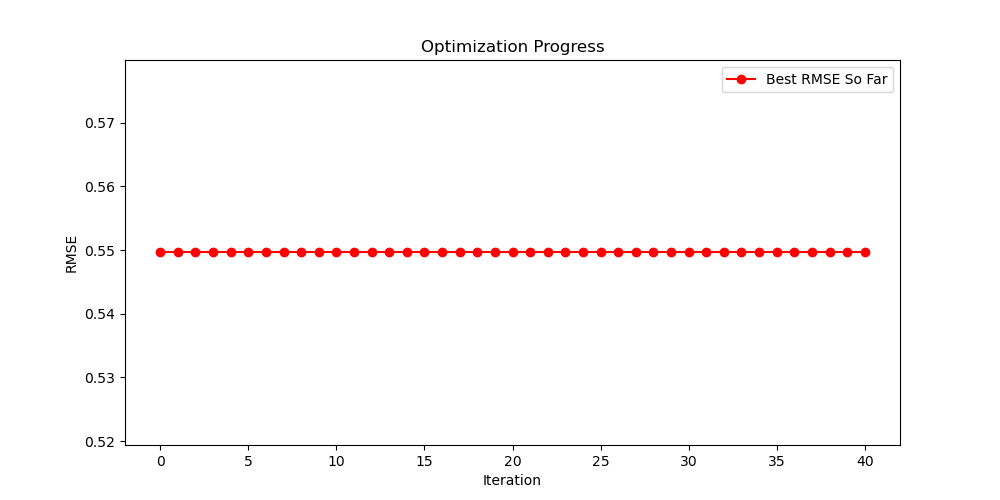

The table this chart was drawn from, first rows:
Rank, RMSE, Length, Model Equation
1, 0.5496, 21, sub(E, div(div(sub(La, add(sub(LAS, La),…
2, 0.5609, 21, add(div(sub(EN, add(div(sub(EN, La), 3.4…
3, 0.5619, 21, add(div(sub(EN, add(div(sub(EN, La), 3.5…
4, 0.5729, 16, add(div(div(sub(E, LAS), sub(La, IE)), d…
5, 0.5729, 16, add(div(div(sub(E, LAS), sub(La, IE)), d…
6, 0.5729, 16, add(div(div(sub(E, LAS), sub(La, IE)), d…
7, 0.5729, 16, add(div(sub(LAS, E), mul(sub(IE, La), di…
8, 0.5729, 16, add(div(div(sub(E, LAS), sub(La, IE)), d…
9, 0.5729, 16, add(div(sub(LAS, E), mul(sub(IE, La), di…
10, 0.5729, 16, add(div(div(sub(E, LAS), sub(La, IE)), d…
11, 0.5798, 20, add(div(sub(mul(div(-4.343, La), neg(Pr)…
12, 0.5823, 16, add(div(sub(Gd, E), mul(mul(add(Gd, -3.6…
13, 0.5830, 33, add(mul(div(div(add(mul(div(div(Sm, Gd),…
14, 0.5830, 33, add(mul(div(div(add(mul(div(div(Sm, Gd),…
15, 0.5958, 26, sub(M, div(div(Sm, sub(M, LAS)), mul(add…
16, 0.6010, 23, add(div(sub(mul(div(-4.071, La), -6.743)…
17, 0.6015, 20, add(M, div(div(Sm, sub(M, LAS)), mul(sub…
18, 0.6015, 20, add(M, div(div(Sm, sub(M, LAS)), mul(sub…
19, 0.6015, 20, add(M, div(div(Sm, sub(M, LAS)), mul(sub…
20, 0.6032, 11, add(div(sub(LAS, E), mul(sub(IE, La), 4.…
21, 0.6032, 11, add(div(div(sub(E, LAS), sub(La, IE)), 4…
22, 0.6032, 11, add(div(sub(LAS, E), mul(4.843, sub(IE, …
23, 0.6032, 11, add(div(sub(LAS, E), mul(4.911, sub(IE, …
24, 0.6032, 11, add(div(sub(LAS, E), mul(4.911, sub(IE, …
25, 0.6034, 11, add(div(sub(LAS, E), mul(Nd, sub(IE, La)…
26, 0.6034, 11, add(div(sub(LAS, E), mul(Nd, sub(IE, La)…
27, 0.6034, 11, add(div(sub(LAS, E), mul(Nd, sub(IE, La)…
28, 0.6034, 11, add(div(sub(LAS, E), mul(Nd, sub(IE, La)…
29, 0.6034, 11, add(div(sub(LAS, E), mul(Nd, sub(IE, La)…
30, 0.6034, 11, add(div(sub(LAS, E), mul(Nd, sub(IE, La)…
31, 0.6034, 11, add(div(div(sub(E, LAS), sub(La, IE)), N…
32, 0.6034, 11, add(div(sub(LAS, E), mul(Nd, sub(IE, La)…
33, 0.6034, 11, add(div(sub(LAS, E), mul(Nd, sub(IE, La)…
34, 0.6044, 20, add(M, div(div(Sm, sub(M, LAS)), mul(sub…
35, 0.6050, 17, add(div(sub(3.853, Ce), div(mul(sub(EN, …
36, 0.6050, 17, add(div(sub(3.853, Ce), div(mul(sub(EN, …
37, 0.6055, 24, add(M, div(div(Sm, sub(M, LAS)), mul(sub…
38, 0.6084, 24, add(M, div(div(Sm, sub(M, LAS)), mul(sub…
39, 0.6105, 19, add(M, div(div(Sm, sub(M, LAS)), mul(sub…
40, 0.6105, 19, add(M, div(div(Sm, sub(M, LAS)), mul(sub…
41, 0.6143, 20, add(M, div(div(E, sub(M, LAS)), mul(sub(…
42, 0.6143, 20, add(M, div(div(E, sub(M, LAS)), mul(sub(…
43, 0.6143, 20, add(M, div(div(E, sub(M, LAS)), mul(sub(…
44, 0.6143, 20, add(M, div(div(E, sub(M, LAS)), mul(sub(…
45, 0.6143, 20, add(M, div(div(E, sub(M, LAS)), mul(sub(…
46, 0.6143, 20, add(M, div(div(E, sub(M, LAS)), mul(sub(…
47, 0.6143, 20, add(M, div(div(E, sub(M, LAS)), mul(sub(…
48, 0.6143, 20, add(M, div(div(E, sub(M, LAS)), mul(sub(…
49, 0.6143, 20, add(M, div(div(E, sub(M, LAS)), mul(sub(…
50, 0.6179, 16, add(div(sub(3.903, R), div(neg(sub(E, La…
51, 0.6192, 23, add(div(sub(add(add(EN, sub(Ce, E)), sub…
52, 0.6220, 26, sub(sub(sub(E, div(div(sub(3.058, Sm), m…
53, 0.6241, 17, add(div(sub(Gd, E), mul(div(add(Gd, M), …
54, 0.6354, 17, add(div(sub(EN, R), mul(mul(-8.912, mul(…
55, 0.6392, 32, sub(sub(E, div(div(sub(2.615, E), mul(Nd…
56, 0.6393, 32, sub(sub(E, div(div(sub(3.058, E), mul(Nd…
57, 0.6414, 11, add(div(sub(LAS, IE), mul(3.797, sub(IE,…
58, 0.6414, 11, add(div(sub(LAS, IE), mul(3.717, sub(IE,…
59, 0.6415, 11, add(div(sub(LAS, IE), mul(3.675, sub(IE,…
60, 0.6422, 11, add(div(sub(LAS, IE), mul(3.569, sub(IE,…
... 1,140 more rows
